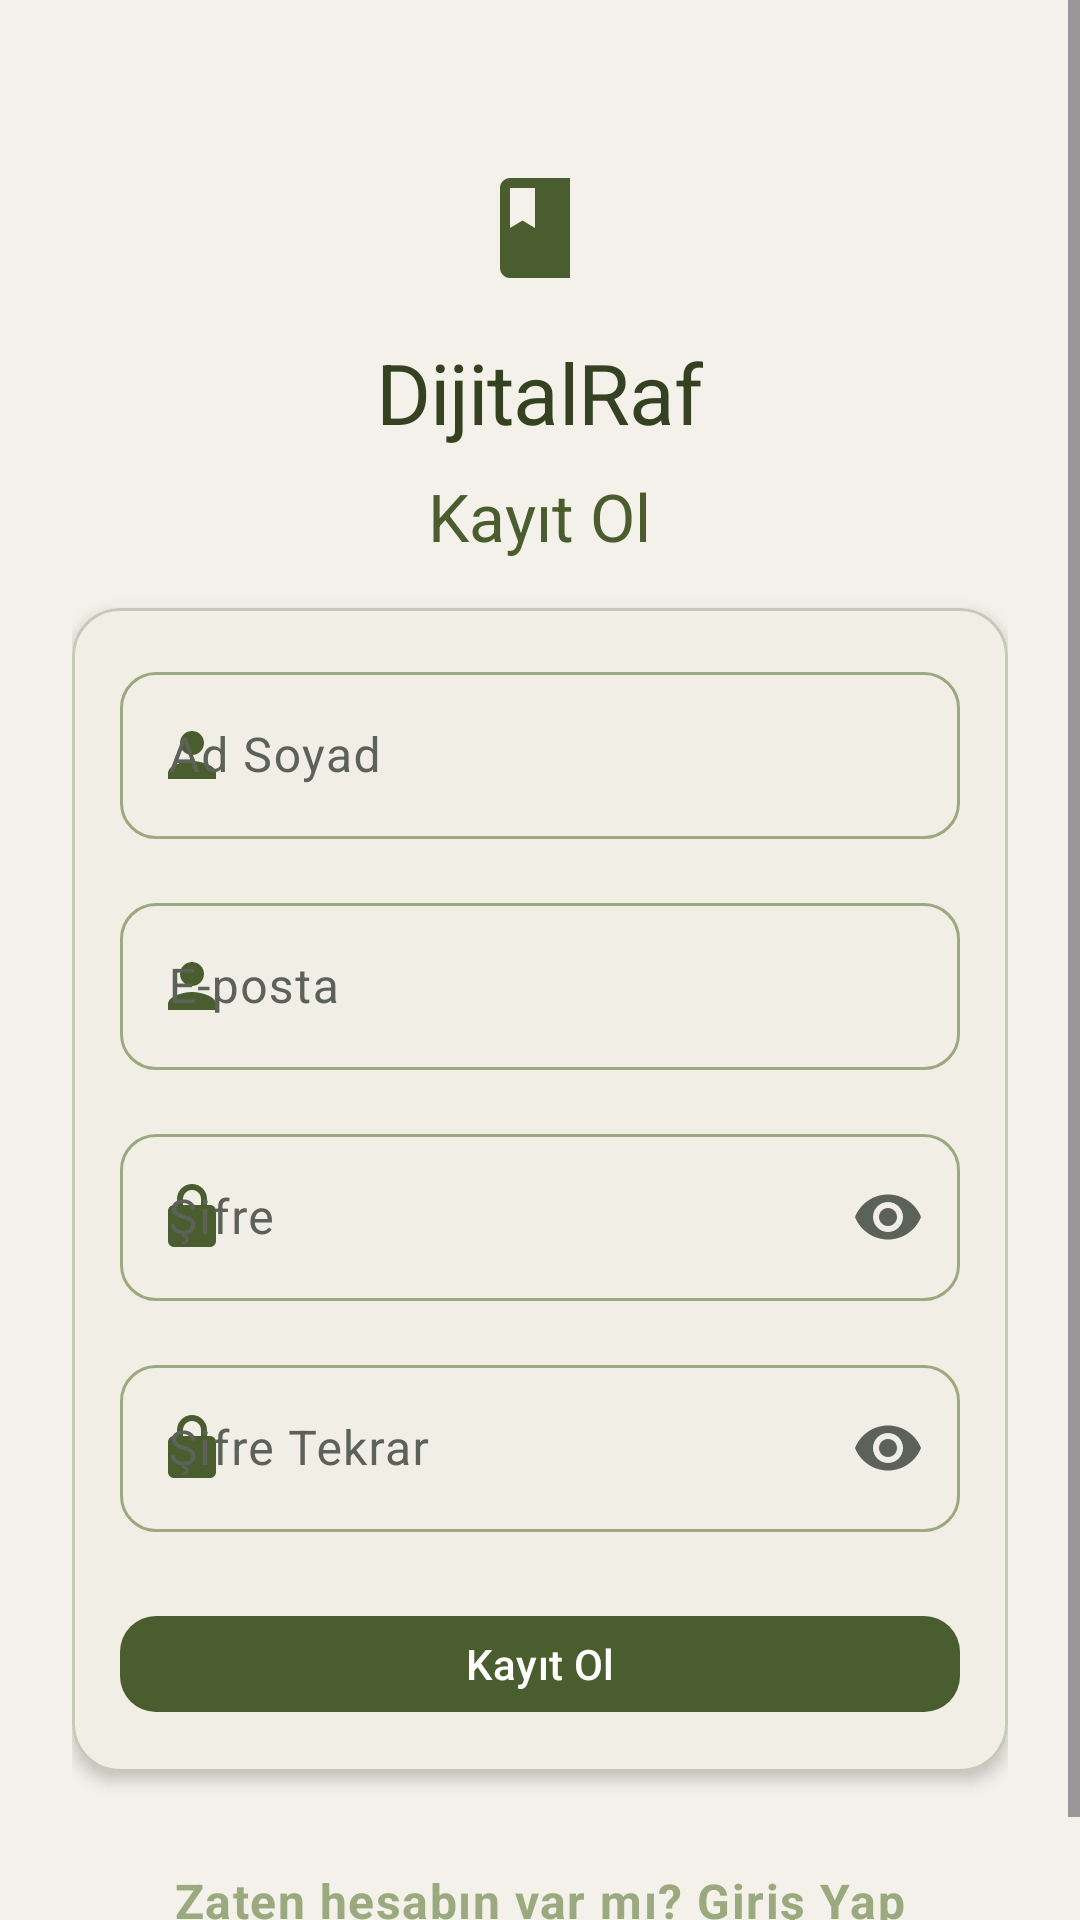

This screen was rendered from an Android layout file. Write that file and the resources it references.
<!-- AndroidManifest.xml: application theme Theme.DijitalRaf -->
<!-- res/layout/activity_register.xml -->
<?xml version="1.0" encoding="utf-8"?>
<ScrollView xmlns:android="http://schemas.android.com/apk/res/android"
    xmlns:app="http://schemas.android.com/apk/res-auto"
    xmlns:tools="http://schemas.android.com/tools"
    android:id="@+id/main"
    android:layout_width="match_parent"
    android:layout_height="match_parent"
    android:background="@color/background"
    android:fillViewport="true"
    tools:context=".ui.auth.RegisterActivity">

    <LinearLayout
        android:layout_width="match_parent"
        android:layout_height="wrap_content"
        android:orientation="vertical"
        android:padding="@dimen/grid_3">

        <ImageView
            android:layout_width="@dimen/grid_5"
            android:layout_height="@dimen/grid_5"
            android:layout_gravity="center_horizontal"
            android:layout_marginTop="@dimen/grid_4"
            android:contentDescription="@null"
            android:src="@drawable/ic_menu_book_24"
            app:tint="@color/primary" />

        <TextView
            android:layout_width="wrap_content"
            android:layout_height="wrap_content"
            android:layout_gravity="center_horizontal"
            android:layout_marginTop="@dimen/grid_2"
            android:text="@string/app_name"
            android:textAppearance="@style/TextAppearance.DijitalRaf.Display"
            android:textColor="@color/primary_dark" />

        <TextView
            android:layout_width="wrap_content"
            android:layout_height="wrap_content"
            android:layout_gravity="center_horizontal"
            android:layout_marginTop="@dimen/grid_1"
            android:layout_marginBottom="@dimen/grid_2"
            android:text="@string/register_title"
            android:textAppearance="@style/TextAppearance.DijitalRaf.Title"
            android:textColor="@color/primary" />

        <com.google.android.material.card.MaterialCardView
            style="@style/Widget.DijitalRaf.Card.Outlined"
            android:layout_width="match_parent"
            android:layout_height="wrap_content"
            app:contentPadding="@dimen/grid_2">

            <LinearLayout
                android:layout_width="match_parent"
                android:layout_height="wrap_content"
                android:orientation="vertical">

        <com.google.android.material.textfield.TextInputLayout
            android:id="@+id/tilFullName"
            style="@style/Widget.DijitalRaf.TextInputLayout"
            android:layout_width="match_parent"
            android:layout_height="wrap_content"
            android:hint="@string/hint_full_name"
            app:startIconDrawable="@drawable/ic_person_24"
            app:startIconTint="@color/primary">

            <com.google.android.material.textfield.TextInputEditText
                android:id="@+id/etFullName"
                android:layout_width="match_parent"
                android:layout_height="wrap_content"
                android:inputType="textPersonName" />
        </com.google.android.material.textfield.TextInputLayout>

        <com.google.android.material.textfield.TextInputLayout
            android:id="@+id/tilEmail"
            style="@style/Widget.DijitalRaf.TextInputLayout"
            android:layout_width="match_parent"
            android:layout_height="wrap_content"
            android:layout_marginTop="@dimen/grid_2"
            android:hint="@string/hint_email"
            app:startIconDrawable="@drawable/ic_person_24"
            app:startIconTint="@color/primary">

            <com.google.android.material.textfield.TextInputEditText
                android:id="@+id/etEmail"
                android:layout_width="match_parent"
                android:layout_height="wrap_content"
                android:inputType="textEmailAddress" />
        </com.google.android.material.textfield.TextInputLayout>

        <com.google.android.material.textfield.TextInputLayout
            android:id="@+id/tilPassword"
            style="@style/Widget.DijitalRaf.TextInputLayout"
            android:layout_width="match_parent"
            android:layout_height="wrap_content"
            android:layout_marginTop="@dimen/grid_2"
            android:hint="@string/hint_password"
            app:endIconMode="password_toggle"
            app:startIconDrawable="@drawable/ic_lock_24"
            app:startIconTint="@color/primary">

            <com.google.android.material.textfield.TextInputEditText
                android:id="@+id/etPassword"
                android:layout_width="match_parent"
                android:layout_height="wrap_content"
                android:inputType="textPassword" />
        </com.google.android.material.textfield.TextInputLayout>

        <com.google.android.material.textfield.TextInputLayout
            android:id="@+id/tilConfirmPassword"
            style="@style/Widget.DijitalRaf.TextInputLayout"
            android:layout_width="match_parent"
            android:layout_height="wrap_content"
            android:layout_marginTop="@dimen/grid_2"
            android:hint="@string/hint_password_confirm"
            app:endIconMode="password_toggle"
            app:startIconDrawable="@drawable/ic_lock_24"
            app:startIconTint="@color/primary">

            <com.google.android.material.textfield.TextInputEditText
                android:id="@+id/etConfirmPassword"
                android:layout_width="match_parent"
                android:layout_height="wrap_content"
                android:inputType="textPassword" />
        </com.google.android.material.textfield.TextInputLayout>

        <com.google.android.material.button.MaterialButton
            android:id="@+id/btnRegister"
            style="@style/Widget.DijitalRaf.Button.Filled"
            android:layout_width="match_parent"
            android:layout_height="wrap_content"
            android:layout_marginTop="@dimen/grid_3"
            android:text="@string/register_button" />

            </LinearLayout>
        </com.google.android.material.card.MaterialCardView>

        <TextView
            android:id="@+id/tvGoToLogin"
            android:layout_width="wrap_content"
            android:layout_height="wrap_content"
            android:layout_gravity="center_horizontal"
            android:layout_marginTop="@dimen/grid_3"
            android:padding="@dimen/grid_1"
            android:text="@string/go_login"
            android:textAppearance="@style/TextAppearance.DijitalRaf.Body"
            android:textColor="@color/secondary"
            android:textStyle="bold" />
    </LinearLayout>
</ScrollView>
<!-- resources referenced by this layout -->
<resources>
  <color name="background">#F4F1EA</color>
  <color name="primary">#4A5D2E</color>
  <color name="primary_dark">#344221</color>
  <color name="secondary">#9AAA7E</color>
  <dimen name="grid_1">8dp</dimen>
  <dimen name="grid_2">16dp</dimen>
  <dimen name="grid_3">24dp</dimen>
  <dimen name="grid_4">32dp</dimen>
  <dimen name="grid_5">40dp</dimen>
  <string name="app_name">DijitalRaf</string>
  <string name="go_login">Zaten hesabın var mı? Giriş Yap</string>
  <string name="hint_email">E-posta</string>
  <string name="hint_full_name">Ad Soyad</string>
  <string name="hint_password">Şifre</string>
  <string name="hint_password_confirm">Şifre Tekrar</string>
  <string name="register_button">Kayıt Ol</string>
  <string name="register_title">Kayıt Ol</string>
  <style name="TextAppearance.DijitalRaf.Body" parent="TextAppearance.Material3.BodyLarge">
          <item name="android:textColor">@color/text_primary</item>
      </style>
  <style name="TextAppearance.DijitalRaf.Display" parent="TextAppearance.Material3.HeadlineMedium">
          <item name="android:textColor">@color/text_primary</item>
          <item name="android:letterSpacing">-0.01</item>
      </style>
  <style name="TextAppearance.DijitalRaf.Title" parent="TextAppearance.Material3.TitleLarge">
          <item name="android:textColor">@color/text_primary</item>
      </style>
  <style name="Widget.DijitalRaf.Button.Filled" parent="Widget.Material3.Button">
          <item name="android:textAllCaps">false</item>
          <item name="cornerRadius">@dimen/corner_small</item>
          <item name="android:minHeight">@dimen/grid_5</item>
      </style>
  <style name="Widget.DijitalRaf.Card.Outlined" parent="Widget.DijitalRaf.Card">
          <item name="strokeColor">@color/outline_variant</item>
          <item name="strokeWidth">1dp</item>
      </style>
  <style name="Theme.DijitalRaf" parent="Base.Theme.DijitalRaf" />
  <color name="text_primary">#1A1F16</color>
  <dimen name="corner_small">12dp</dimen>
  <style name="Widget.DijitalRaf.Card" parent="Widget.Material3.CardView.Elevated">
          <item name="cardCornerRadius">@dimen/corner_medium</item>
          <item name="cardElevation">@dimen/elevation_card</item>
          <item name="cardBackgroundColor">@color/card_background</item>
          <item name="strokeWidth">0dp</item>
      </style>
  <color name="outline_variant">#C4C9B8</color>
  <color name="text_secondary">#5C6258</color>
  <dimen name="corner_medium">16dp</dimen>
  <dimen name="elevation_card">3dp</dimen>
  <color name="card_background">#FFFCF6</color>
  <color name="on_primary">#FFFFFFFF</color>
  <color name="primary_container">#D5E4B8</color>
  <color name="on_primary_container">#1A2E0F</color>
  <color name="on_secondary">#1A1F16</color>
  <color name="secondary_container">#E3E8D4</color>
  <color name="on_secondary_container">#1A1F16</color>
  <color name="surface">#FFFCF6</color>
  <color name="surface_variant">#EDE8DD</color>
  <color name="error">#B3261E</color>
  <color name="on_error">#FFFFFFFF</color>
  <color name="error_container">#F9DEDC</color>
  <color name="on_error_container">#410E0B</color>
  <color name="outline">#8A9178</color>
  <style name="TextAppearance.DijitalRaf.Subtitle" parent="TextAppearance.Material3.TitleMedium">
          <item name="android:textColor">@color/text_secondary</item>
      </style>
  <style name="TextAppearance.DijitalRaf.Caption" parent="TextAppearance.Material3.BodySmall">
          <item name="android:textColor">@color/text_secondary</item>
      </style>
  <style name="ShapeAppearance.DijitalRaf.Small" parent="ShapeAppearance.Material3.SmallComponent">
          <item name="cornerFamily">rounded</item>
          <item name="cornerSize">@dimen/corner_small</item>
      </style>
  <style name="ShapeAppearance.DijitalRaf.Medium" parent="ShapeAppearance.Material3.MediumComponent">
          <item name="cornerFamily">rounded</item>
          <item name="cornerSize">@dimen/corner_medium</item>
      </style>
</resources>
